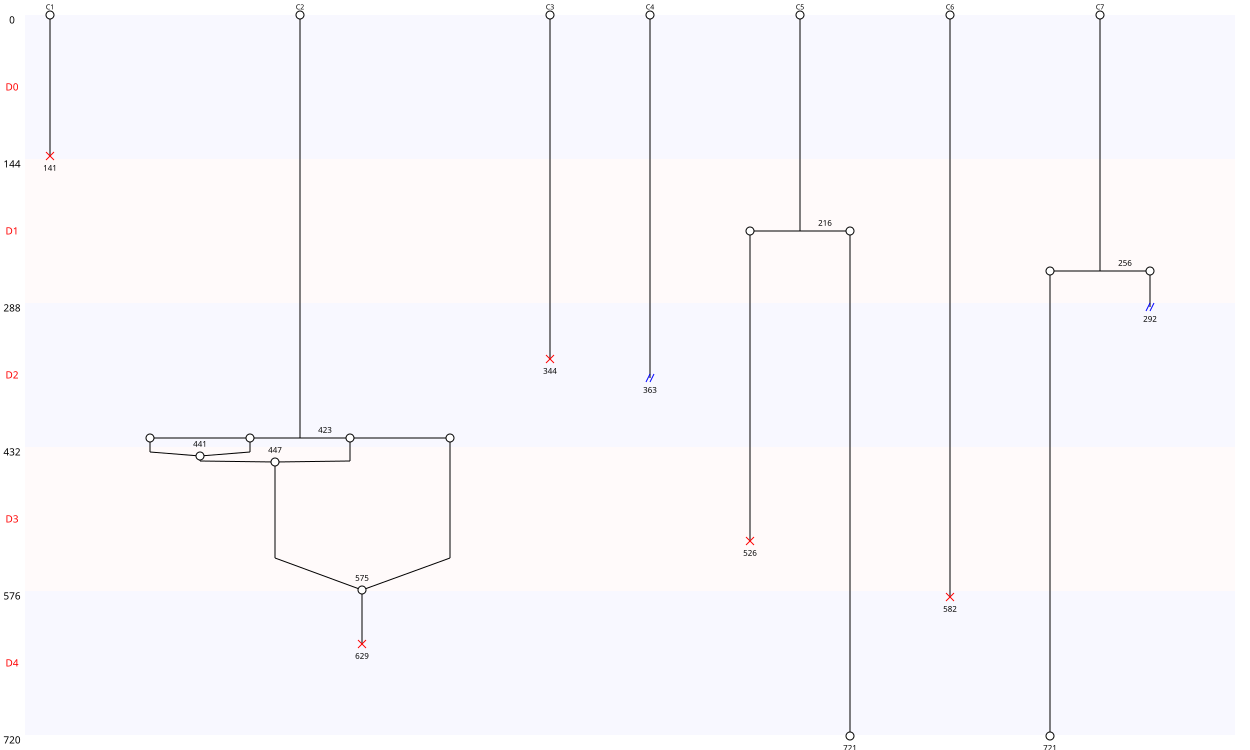

Source data for this figure (header and first rows):
Nombre de cellules à J0, 7
Nombre de cellules à J5, 2
Nombre de mitoses totale, 3
Nombre de cycles mitotiques, 0.4286
Nombre de mitoses normales, 2
Nombre de mitoses anormales, 1
Nombre de mitoses non dichotomiques, 1
Nombre de refusions après mitose, 3
Nombre total de morts, 5
Nombre de mort sans mitose, 3
Nombre de mort après mitose, 2
Nombre de sorties, 2
Longueur moyenne entre deux cycles, 0
Longueur moyenne entre T0 et première di…, 298
Nom des cellules, C1, C2, C3, C4, C5, C6, C7
Nombre de divisions, 0, 1, 0, 0, 1, 0, 1
Nombre de divisions, 0, 1
Nombre de cellules concernées, 4, 3
